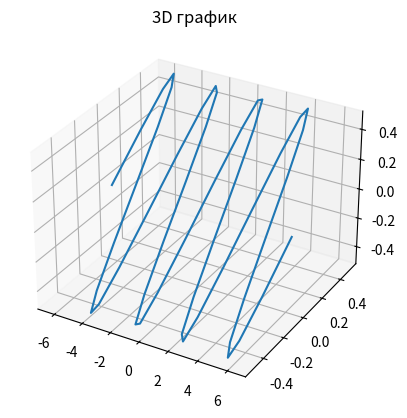

Write Python code to recreate this figure.
import numpy as np
import matplotlib.pyplot as plt


x = np.linspace(-2*np.pi, 2*np.pi)  # Задаём интервал
y = np.sin(x)*np.cos(x)
z = np.sin(x)*np.cos(x)
fig = plt.figure()
ax = fig.add_subplot(111, projection="3d")  # Указываем данные о графике
ax.plot(x, y, z)
ax.set_xlabel = "X"
ax.set_ylabel = "Y"
ax.set_zlabel = "Z"
plt.title("3D график")
plt.show()
